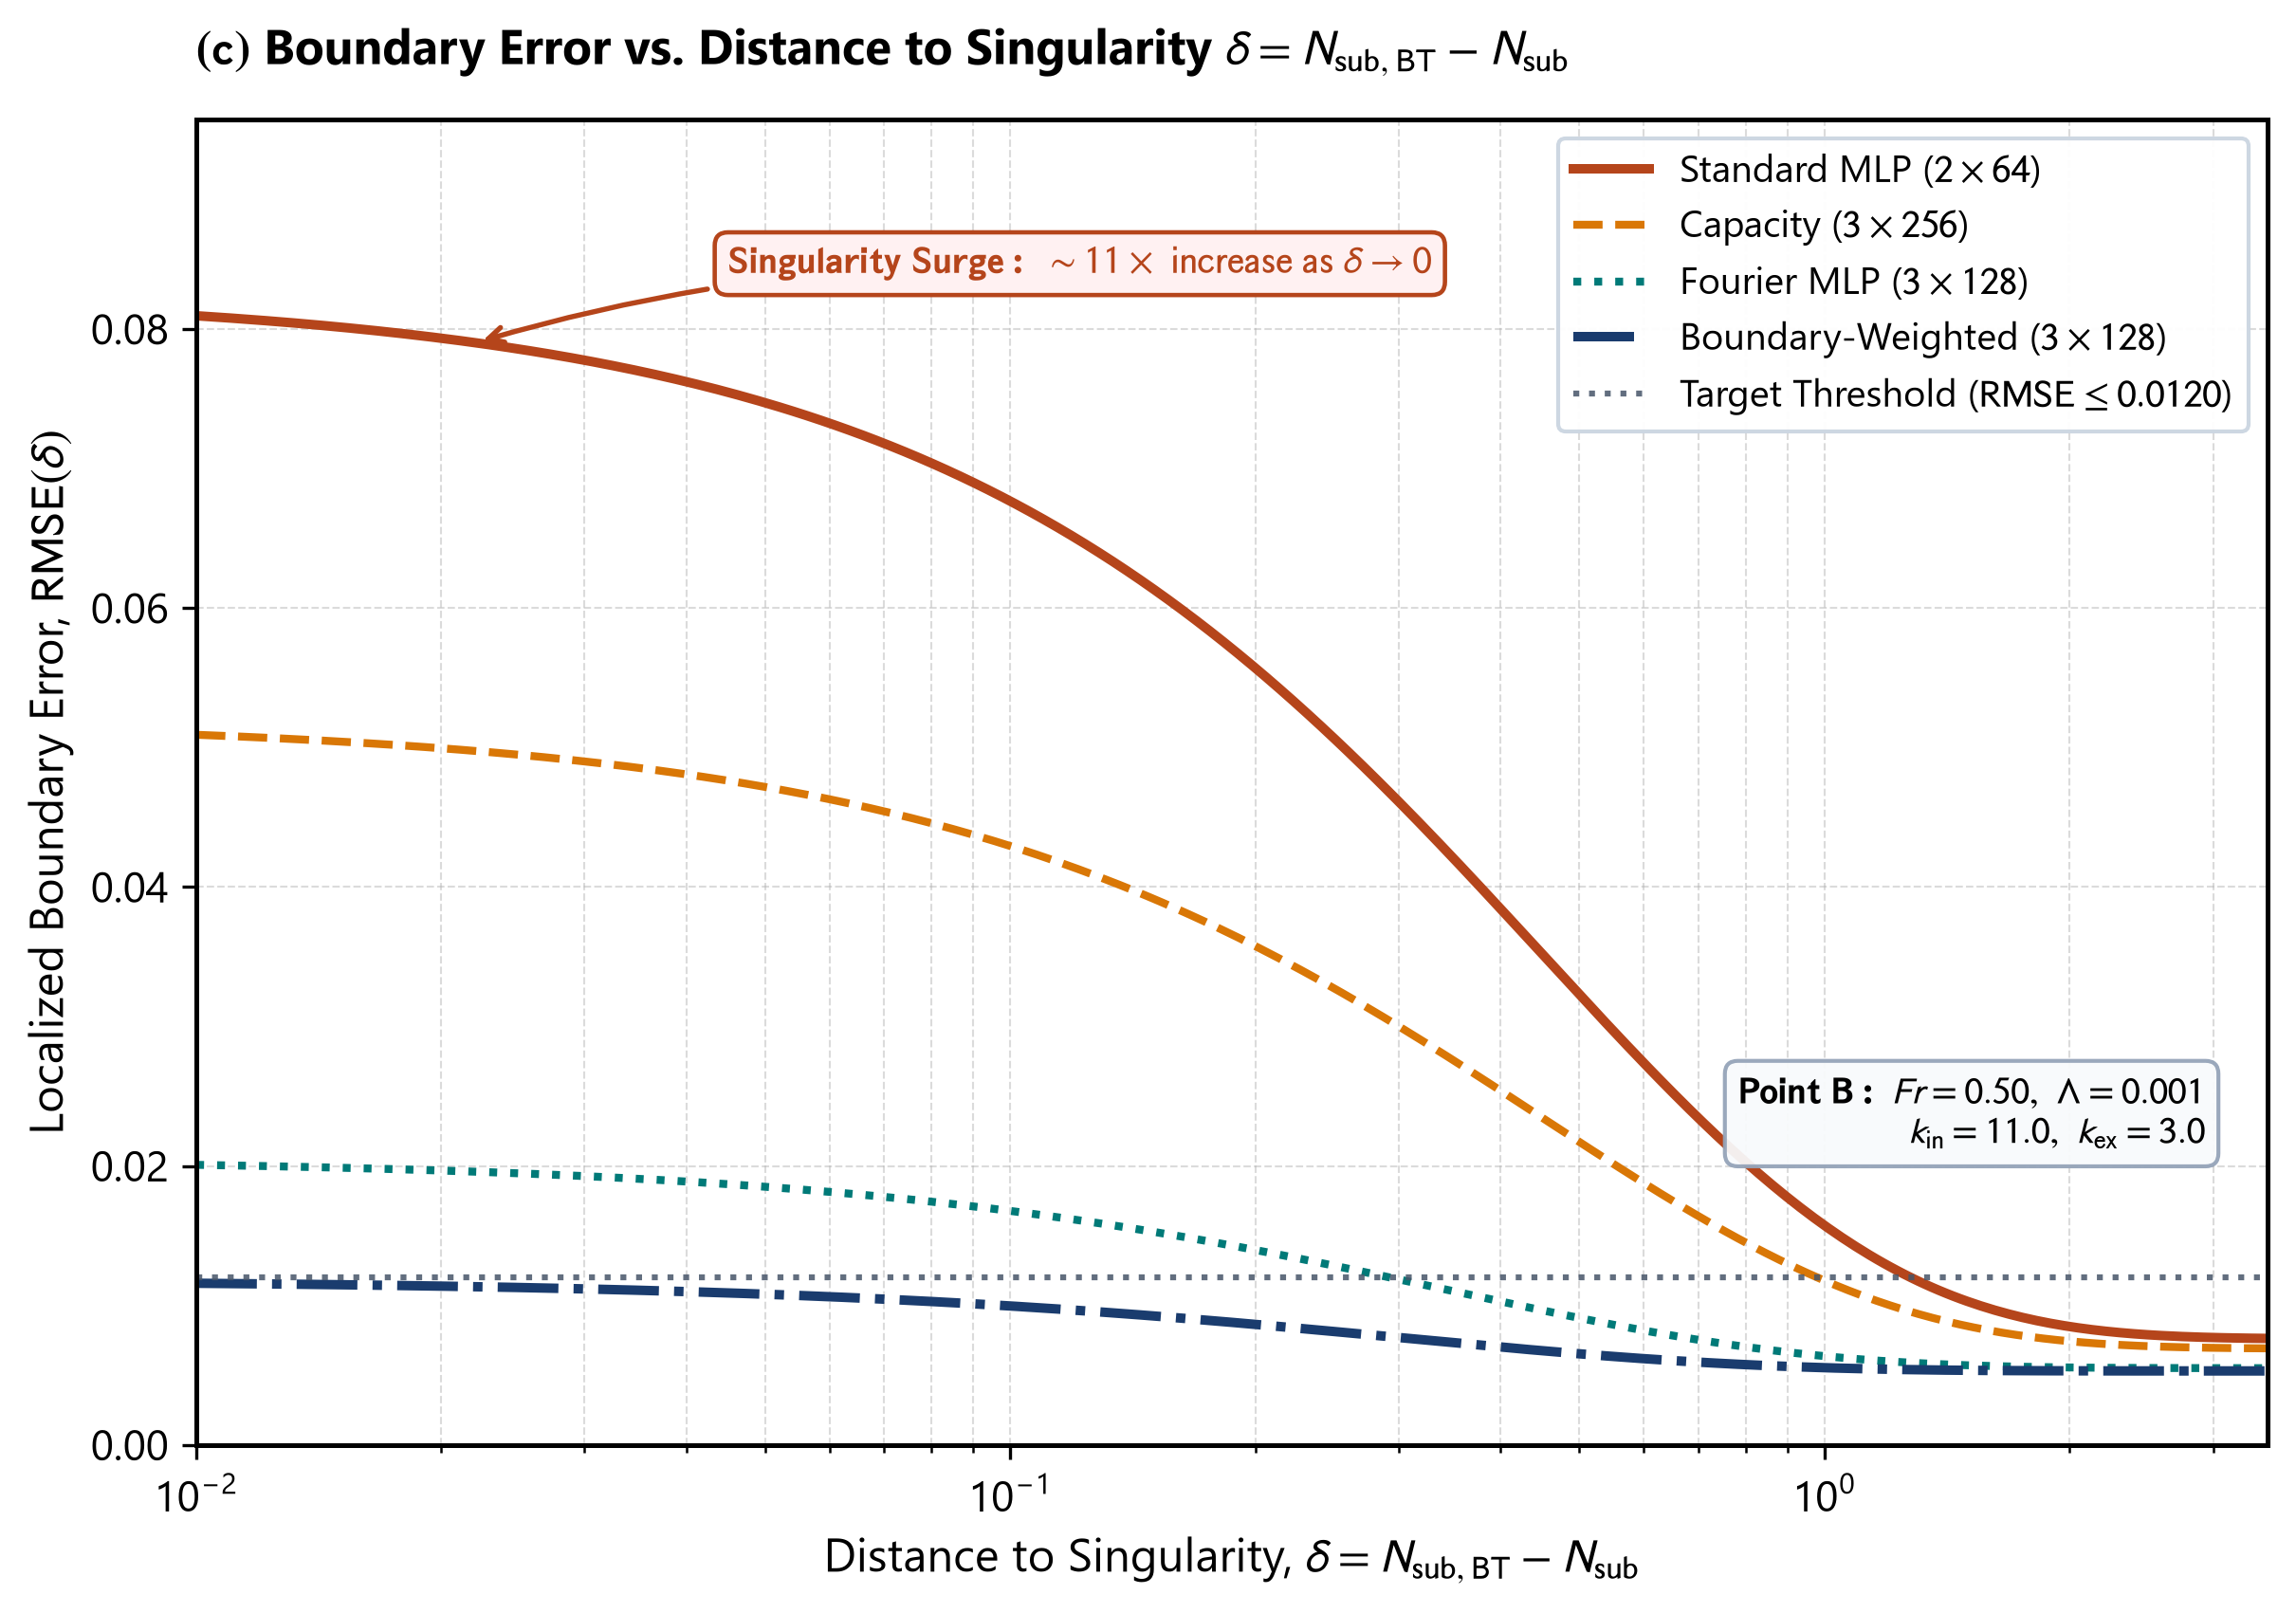

Write the Python code that produced this figure.
"""Panel (c): Error vs. Distance to Singularity delta = Nsub,BT - Nsub
RE&SS Journal Standard - Aptos / Mathtext STIXSans, Minimalist & Clean Text
"""
import os
import shutil
import numpy as np
import matplotlib.pyplot as plt

output_dir = os.path.dirname(os.path.abspath(__file__))
os.makedirs(output_dir, exist_ok=True)

# Publication Typography (RE&SS Standard >= 11pt, Aptos)
plt.rcParams.update({
    "font.family": "sans-serif",
    "font.sans-serif": ["Aptos", "Segoe UI", "Arial", "DejaVu Sans"],
    "font.size": 11.0,
    "axes.labelsize": 11.8,
    "axes.titlesize": 12.2,
    "xtick.labelsize": 10.8,
    "ytick.labelsize": 10.8,
    "legend.fontsize": 9.8,
    "axes.linewidth": 1.2,
    "grid.linewidth": 0.5,
    "grid.alpha": 0.40,
    "mathtext.fontset": "stixsans",
})

NAVY = "#1a3c6e"
CRIMSON = "#b5451b"
TEAL = "#007a78"
GOLD = "#c88a10"
AMBER = "#d97706"
SLATE = "#64748b"

# Distance array delta in [0.01, 3.5]
delta = np.logspace(-2, 0.55, 300)

# Models error profiles as a function of proximity to BT singularity
rmse_std = 0.0076 + 0.075 * np.exp(-delta / 0.45)
rmse_cap = 0.0069 + 0.045 * np.exp(-delta / 0.45)
rmse_fourier = 0.0055 + 0.015 * np.exp(-delta / 0.35)
rmse_bw = 0.0053 + 0.0065 * np.exp(-delta / 0.30)

fig, ax = plt.subplots(figsize=(8.2, 5.8), dpi=300)
ax.set_title(r"$\mathbf{(c)}$ Boundary Error vs. Distance to Singularity $\delta = N_{\mathrm{sub,BT}} - N_{\mathrm{sub}}$",
             pad=14, loc="left", fontweight="bold")

# Model Profiles
ax.plot(delta, rmse_std, color=CRIMSON, lw=2.4, ls="-", label=r"Standard MLP ($2\times64$)")
ax.plot(delta, rmse_cap, color=AMBER, lw=2.0, ls="--", label=r"Capacity ($3\times256$)")
ax.plot(delta, rmse_fourier, color=TEAL, lw=2.0, ls=":", label=r"Fourier MLP ($3\times128$)")
ax.plot(delta, rmse_bw, color=NAVY, lw=2.4, ls="-.", label=r"Boundary-Weighted ($3\times128$)")

# Safety Threshold Reference Line
ax.axhline(0.0120, color="#475569", ls=":", lw=1.5, alpha=0.85,
           label=r"Target Threshold ($\mathrm{RMSE} \leq 0.0120$)")

# Minimalist, clean annotation for singularity error surge (positioned in upper open area)
ax.annotate(
    r"$\mathbf{Singularity\;Surge:}\;\sim 11\times\text{ surge as }\delta \to 0$",
    xy=(0.020, 0.078), xytext=(0.015, 0.086),
    fontsize=9.6, color=CRIMSON, fontweight="bold",
    bbox=dict(boxstyle="round,pad=0.35", fc="#fff1f2", ec=CRIMSON, lw=1.1),
    arrowprops=dict(arrowstyle="->", color=CRIMSON, lw=1.3, connectionstyle="arc3,rad=0.05")
)

# Minimal Operating Conditions Card (Point B, positioned in open right-center region)
card_text = (
    r"$\mathbf{Point\;B:}\;Fr = 0.50,\;\Lambda = 0.001$" + "\n" +
    r"$k_{\mathrm{in}} = 11.0,\;k_{\mathrm{ex}} = 3.0$"
)
ax.text(
    0.97, 0.25, card_text,
    transform=ax.transAxes,
    fontsize=9.4,
    verticalalignment="center",
    horizontalalignment="right",
    bbox=dict(boxstyle="round,pad=0.35", facecolor="#f8fafc", edgecolor="#94a3b8", alpha=0.94, lw=1.0)
)

ax.set_xscale("log")
ax.set_xlabel(r"Distance to Singularity, $\delta = N_{\mathrm{sub,BT}} - N_{\mathrm{sub}}$")
ax.set_ylabel(r"Localized Boundary Error, $\mathrm{RMSE}(\delta)$")
ax.set_xlim(0.01, 3.5)
ax.set_ylim(0, 0.095)
ax.grid(True, which="both", linestyle="--", alpha=0.45)

ax.legend(loc="upper right", frameon=True, framealpha=0.95, facecolor="white",
          edgecolor="#cbd5e1", fontsize=9.6)

plt.tight_layout()

out_file = os.path.join(output_dir, "panel_c_error_vs_singularity_distance.png")
plt.savefig(out_file, dpi=300, bbox_inches="tight")
print("Saved Panel (c) to:", out_file)

# Copy to brain artifact directory for display
brain_dir = "C:/Users/User/.gemini/antigravity/brain/9d59c56d-97c0-4103-bb80-3739087d8e26"
brain_file = os.path.join(brain_dir, "panel_c_error_vs_singularity_distance.png")
shutil.copyfile(out_file, brain_file)
print("Copied to brain directory:", brain_file)
